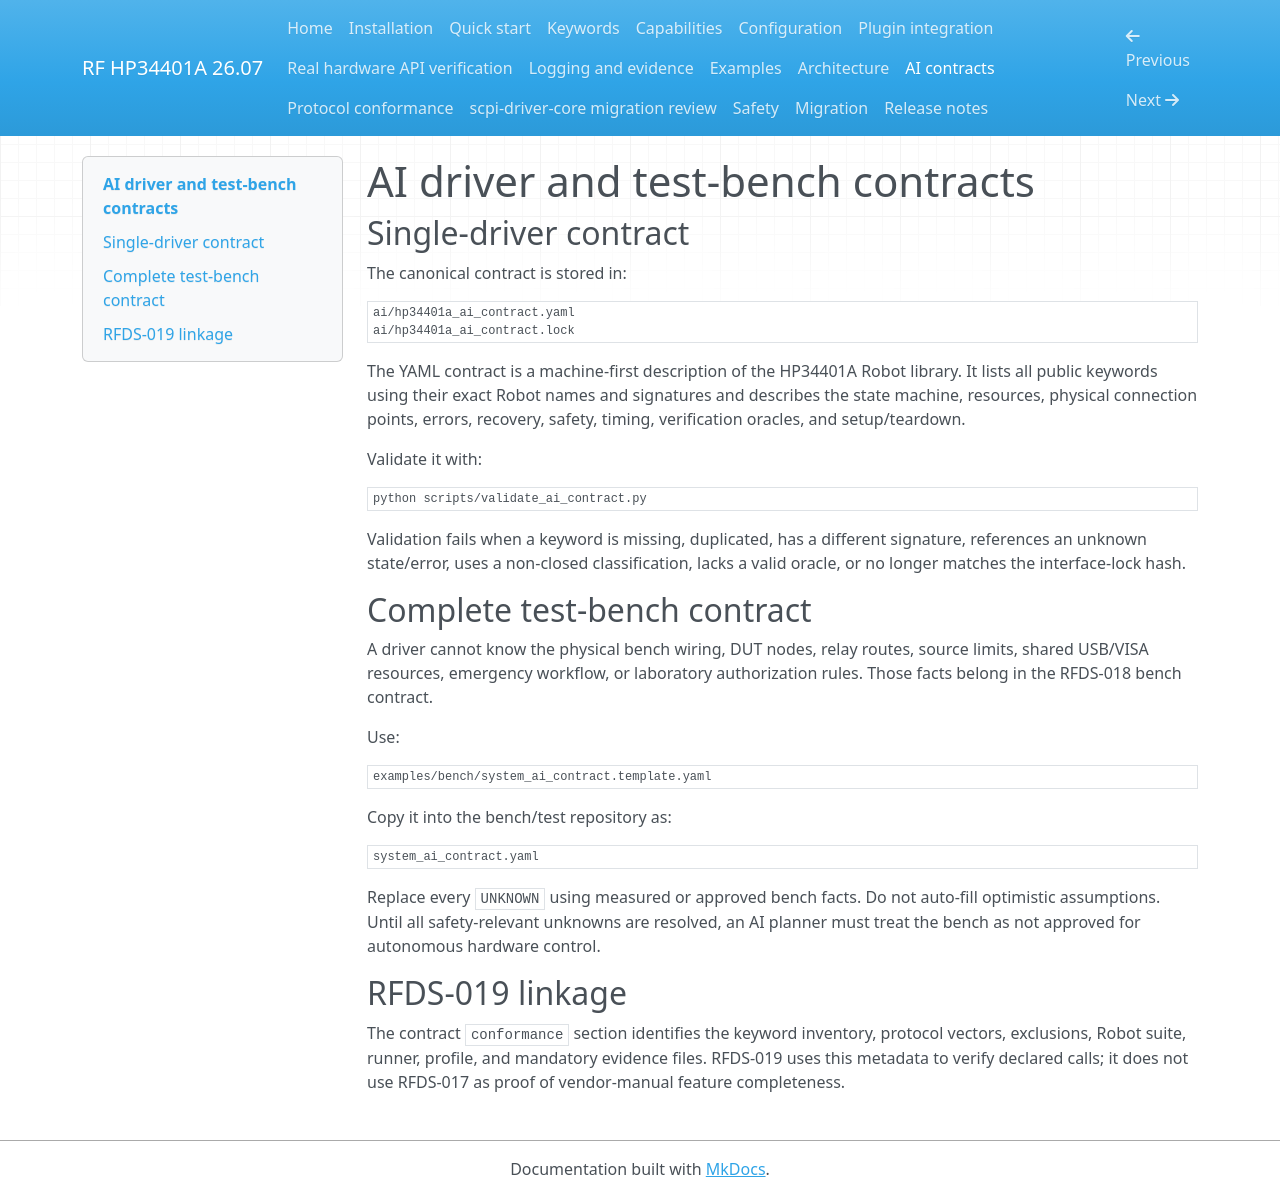

repository: ami3go/hp34401a-driver · page: ai_contract/index.html · generator: mkdocs

# AI driver and test-bench contracts

## Single-driver contract

The canonical contract is stored in:

```text
ai/hp34401a_ai_contract.yaml
ai/hp34401a_ai_contract.lock
```

The YAML contract is a machine-first description of the HP34401A Robot library. It lists all public keywords using their exact Robot names and signatures and describes the state machine, resources, physical connection points, errors, recovery, safety, timing, verification oracles, and setup/teardown.

Validate it with:

```powershell
python scripts/validate_ai_contract.py
```

Validation fails when a keyword is missing, duplicated, has a different signature, references an unknown state/error, uses a non-closed classification, lacks a valid oracle, or no longer matches the interface-lock hash.

## Complete test-bench contract

A driver cannot know the physical bench wiring, DUT nodes, relay routes, source limits, shared USB/VISA resources, emergency workflow, or laboratory authorization rules. Those facts belong in the RFDS-018 bench contract.

Use:

```text
examples/bench/system_ai_contract.template.yaml
```

Copy it into the bench/test repository as:

```text
system_ai_contract.yaml
```

Replace every `UNKNOWN` using measured or approved bench facts. Do not auto-fill optimistic assumptions. Until all safety-relevant unknowns are resolved, an AI planner must treat the bench as not approved for autonomous hardware control.

## RFDS-019 linkage

The contract `conformance` section identifies the keyword inventory, protocol vectors, exclusions, Robot suite, runner, profile, and mandatory evidence files. RFDS-019 uses this metadata to verify declared calls; it does not use RFDS-017 as proof of vendor-manual feature completeness.
